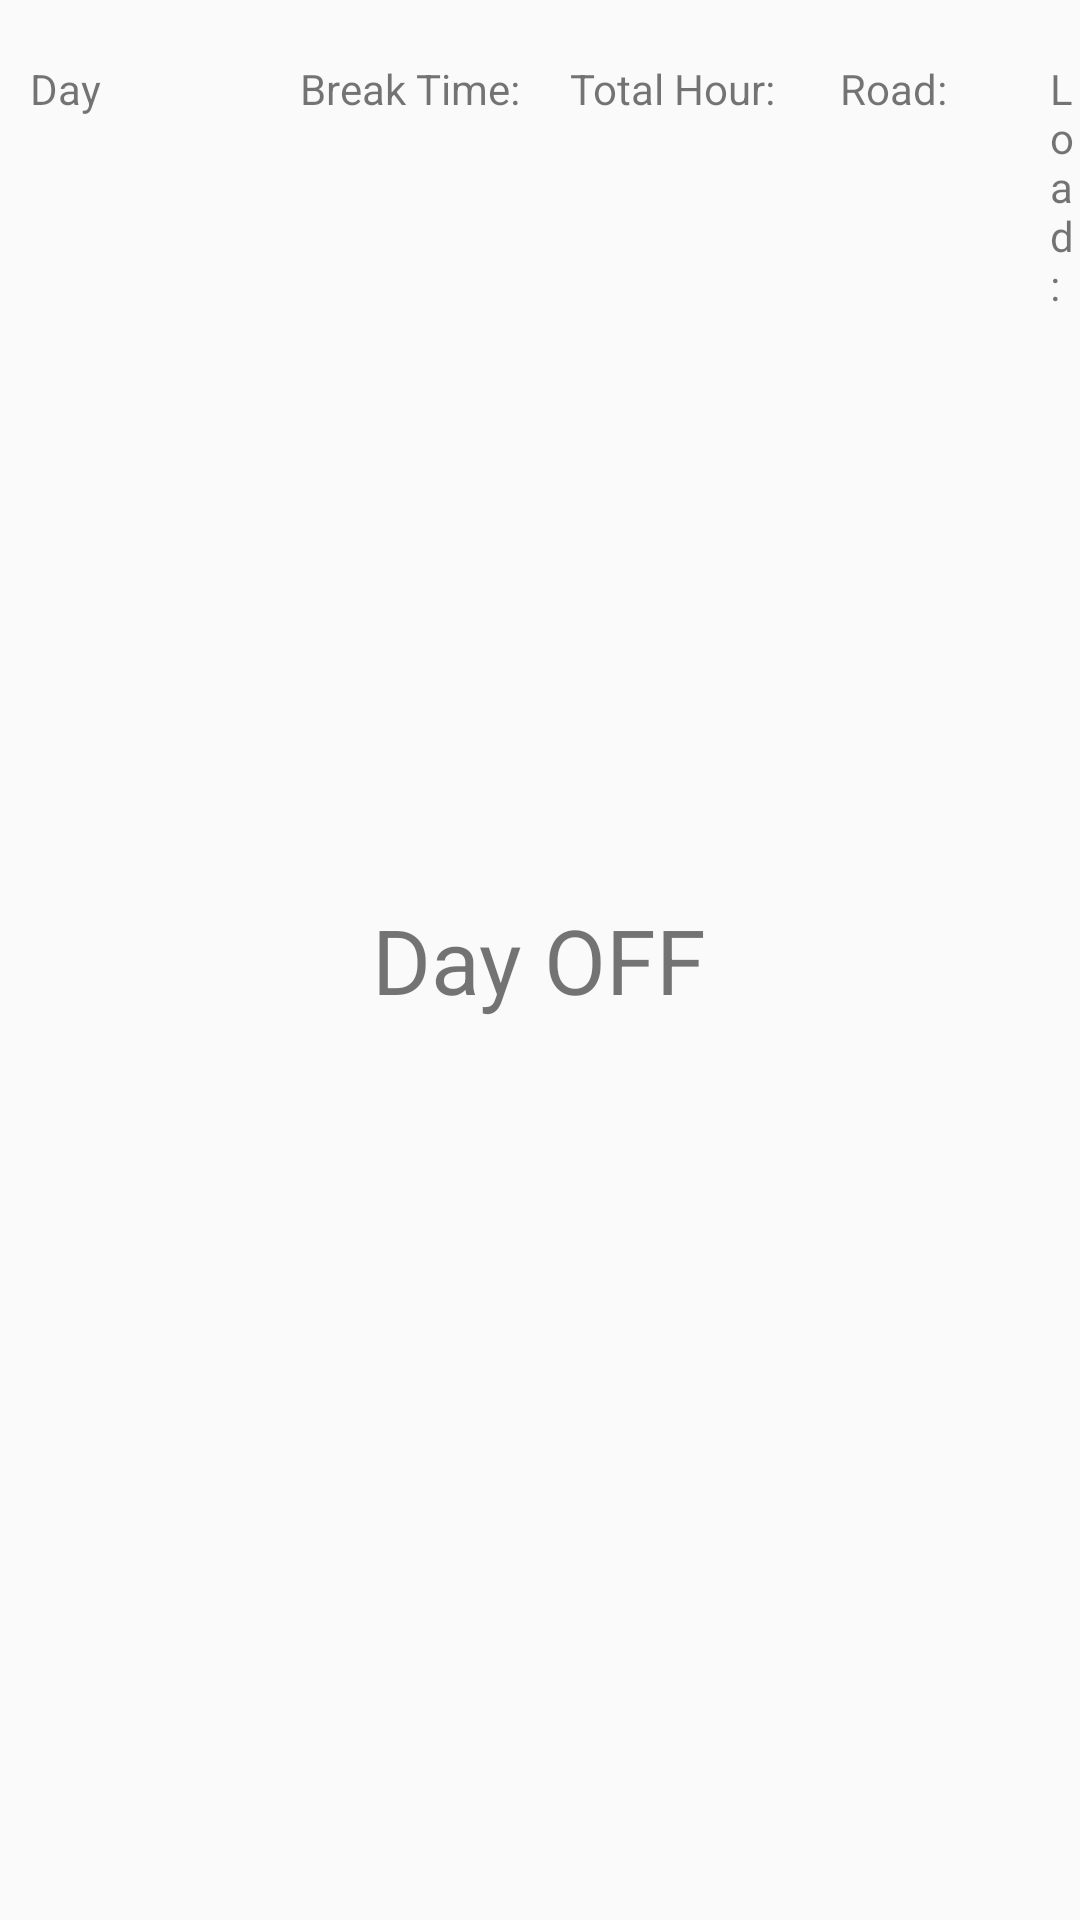

Android layout source for this screen:
<!-- AndroidManifest.xml: application theme Theme.Calculheure -->
<!-- res/layout/week_cell.xml -->
<?xml version="1.0" encoding="utf-8"?>
<RelativeLayout xmlns:android="http://schemas.android.com/apk/res/android"
    android:layout_width="match_parent"
    android:layout_height="wrap_content"
    android:background="@drawable/border">

    <TextView
        android:id="@+id/week_cell_day"
        android:layout_width="80dp"
        android:layout_height="wrap_content"
        android:layout_marginStart="10dp"
        android:layout_marginTop="20dp"
        android:text="@string/modif_day" />

    <TextView
        android:id="@+id/week_cell_break"
        android:layout_width="80dp"
        android:layout_height="wrap_content"
        android:layout_marginStart="10dp"
        android:layout_marginTop="20dp"
        android:layout_toEndOf="@id/week_cell_day"
        android:text="@string/week_break" />

    <TextView
        android:id="@+id/week_cell_hour"
        android:layout_width="80dp"
        android:layout_height="wrap_content"
        android:text="@string/main_total_hour"
        android:layout_marginTop="20dp"
        android:layout_marginStart="10dp"
        android:layout_toEndOf="@id/week_cell_break"/>

    <TextView
        android:id="@+id/week_cell_road"
        android:layout_width="60dp"
        android:layout_height="wrap_content"
        android:layout_marginStart="10dp"
        android:layout_marginTop="20dp"
        android:layout_toEndOf="@id/week_cell_hour"
        android:text="@string/modif_road" />

    <TextView
        android:id="@+id/week_cell_load"
        android:layout_width="50dp"
        android:layout_height="wrap_content"
        android:layout_marginStart="10dp"
        android:layout_marginTop="20dp"
        android:layout_toEndOf="@id/week_cell_road"
        android:text="@string/modif_load" />

    <androidx.recyclerview.widget.RecyclerView
        android:id="@+id/week_cell_recycler"
        android:layout_width="match_parent"
        android:layout_height="60dp"
        android:layout_below="@id/week_cell_day"
        android:layout_marginTop="10dp" />

    <TextView
        android:id="@+id/week_cell_status"
        android:layout_width="wrap_content"
        android:layout_height="wrap_content"
        android:text="@string/week_status"
        android:textSize="30sp"
        android:layout_centerInParent="true"

        />

    <Button
        android:id="@+id/week_cell_button"
        android:layout_width="wrap_content"
        android:layout_height="wrap_content"
        android:text="@string/week_fill"
        android:layout_centerInParent="true"
        android:visibility="gone"/>

</RelativeLayout>
<!-- resources referenced by this layout -->
<resources>
  <string name="main_total_hour">Total Hour:</string>
  <string name="modif_day">Day</string>
  <string name="modif_load">Load:</string>
  <string name="modif_road">Road:</string>
  <string name="week_break">Break Time:</string>
  <string name="week_fill">Fill</string>
  <string name="week_status">Day OFF</string>
  <style name="Theme.Calculheure" parent="Theme.AppCompat.DayNight.NoActionBar">
          
          <item name="colorPrimary">@color/purple_500</item>
          <item name="colorPrimaryVariant">@color/purple_700</item>
          <item name="colorOnPrimary">@color/white</item>
          
          <item name="colorSecondary">@color/teal_200</item>
          <item name="colorSecondaryVariant">@color/teal_700</item>
          <item name="colorOnSecondary">@color/black</item>
          
          <item name="android:statusBarColor" tools:targetApi="l">?attr/colorPrimaryVariant</item>
          
      </style>
  <!-- not gathered from this repository: default colours our renderer supplied (Android Studio template values) -->
  <color name="purple_500">#FF6200EE</color>
  <color name="purple_700">#FF3700B3</color>
  <color name="teal_200">#FF03DAC5</color>
  <color name="teal_700">#FF018786</color>
  <color name="black">#FF000000</color>
  <color name="white">#FFFFFFFF</color>
</resources>
